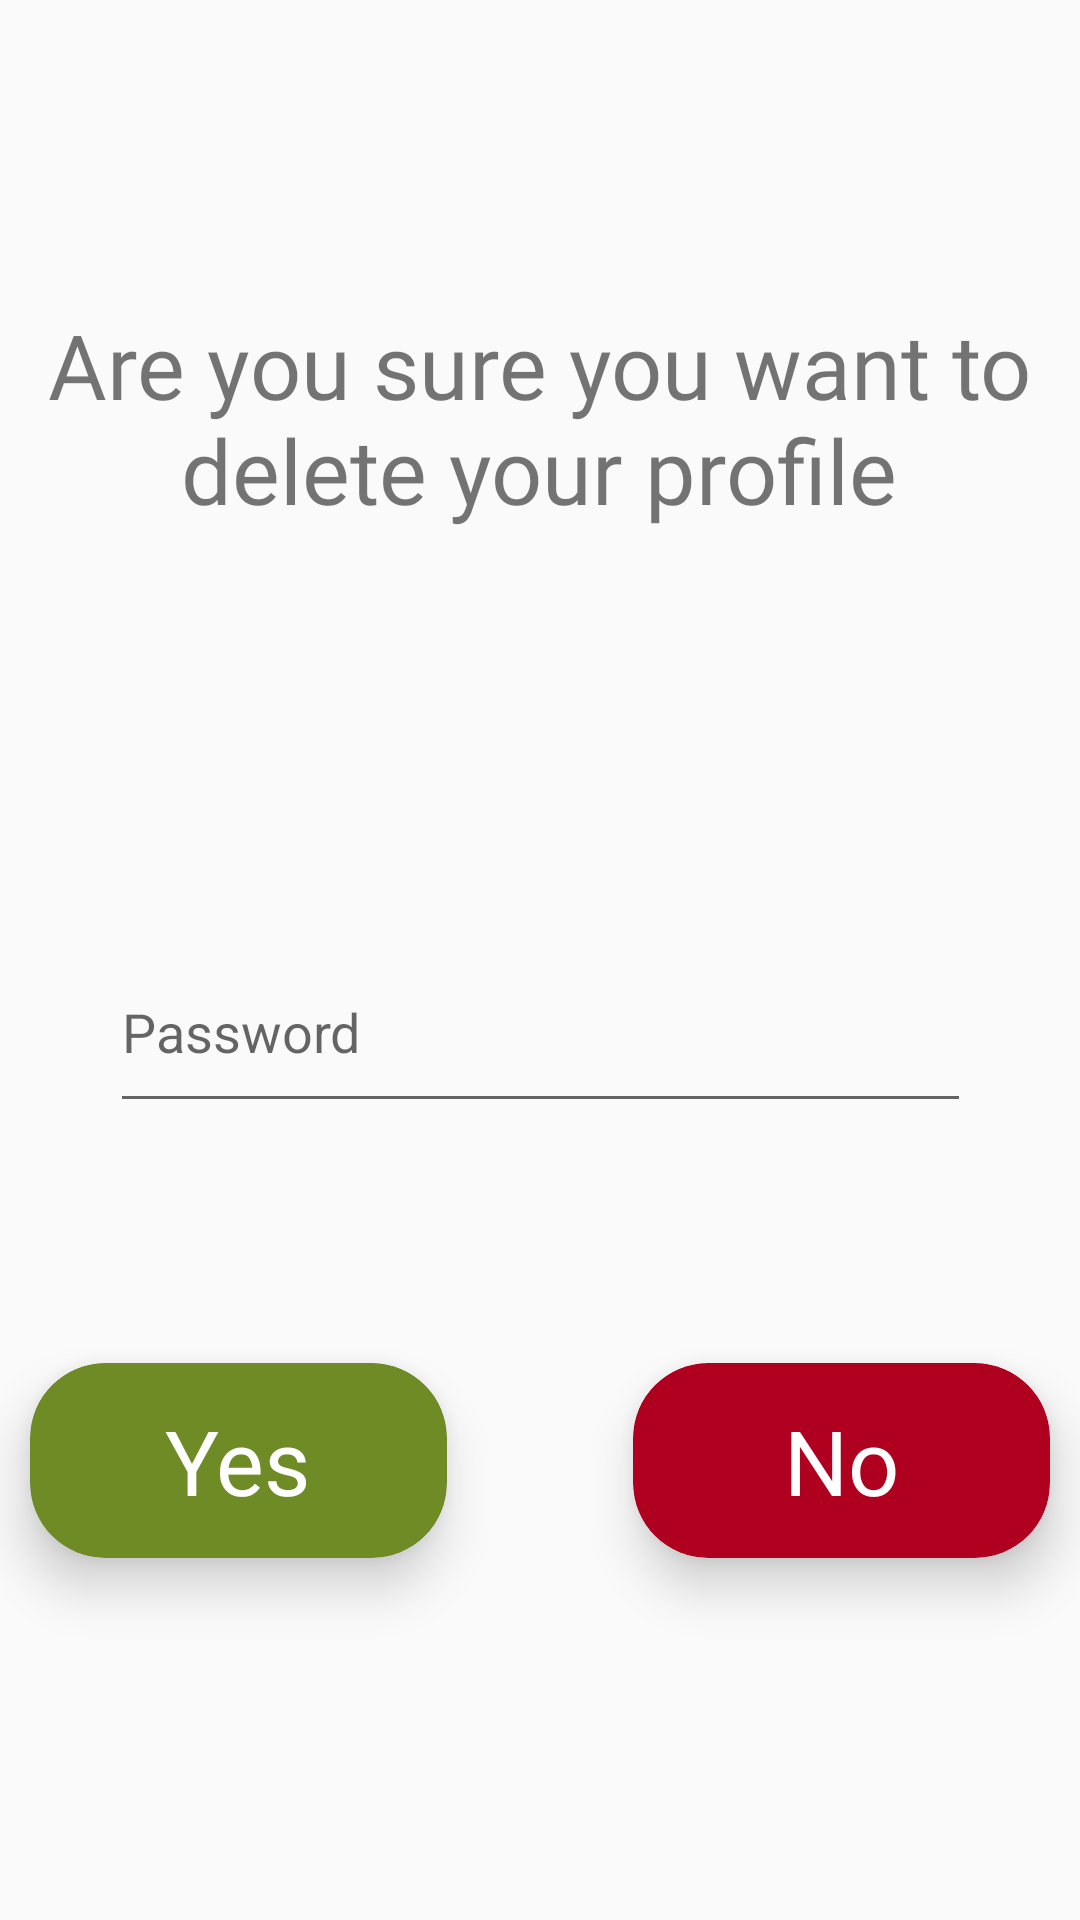

Produce the Android XML layout that renders to this screen, including the resource entries it uses.
<!-- AndroidManifest.xml: application theme AppTheme -->
<!-- res/layout/popupcancella.xml -->
<androidx.constraintlayout.widget.ConstraintLayout
    xmlns:android="http://schemas.android.com/apk/res/android"
    xmlns:app="http://schemas.android.com/apk/res-auto"
    xmlns:tools="http://schemas.android.com/tools"
    android:layout_width="match_parent"
    android:layout_height="match_parent"
    android:orientation="vertical">


    <TextView
        android:id="@+id/richiestaPopup"
        android:layout_width="330dp"
        android:layout_height="159dp"
        android:fontFamily="@font/baloo"
        android:text="@string/sei_sicuro_di_voler_eliminare_il_tuo_profilo"
        android:textAlignment="center"
        android:textSize="30sp"
        app:layout_constraintBottom_toBottomOf="parent"
        app:layout_constraintEnd_toEndOf="parent"
        app:layout_constraintHorizontal_bias="0.493"
        app:layout_constraintStart_toStartOf="parent"
        app:layout_constraintTop_toTopOf="parent"
        app:layout_constraintVertical_bias="0.211" />

    <androidx.cardview.widget.CardView
        android:id="@+id/siCanc"
        android:layout_width="139dp"

        android:layout_height="65dp"
        android:layout_marginStart="10dp"
        android:layout_marginTop="80dp"
        app:cardBackgroundColor="@color/colorPrimaryDark"
        app:cardCornerRadius="25dp"
        app:cardElevation="10dp"
        app:layout_constraintStart_toStartOf="parent"
        app:layout_constraintTop_toBottomOf="@+id/passwordCanc">

        <RelativeLayout
            android:layout_width="match_parent"
            android:layout_height="match_parent">

            <TextView

                android:layout_width="wrap_content"
                android:layout_height="wrap_content"
                android:layout_centerInParent="true"
                android:fontFamily="@font/baloo"
                android:text="@string/si"
                android:textColor="@color/white"
                android:textSize="30sp" />

        </RelativeLayout>
    </androidx.cardview.widget.CardView>

    <androidx.cardview.widget.CardView
        android:id="@+id/noCanc"
        android:layout_width="139dp"

        android:layout_height="65dp"
        android:layout_marginTop="80dp"
        android:layout_marginEnd="10dp"
        app:cardBackgroundColor="@color/design_default_color_error"
        app:cardCornerRadius="25dp"
        app:cardElevation="10dp"
        app:layout_constraintEnd_toEndOf="parent"
        app:layout_constraintTop_toBottomOf="@+id/passwordCanc">

        <RelativeLayout
            android:layout_width="match_parent"
            android:layout_height="match_parent">

            <TextView

                android:layout_width="wrap_content"
                android:layout_height="wrap_content"
                android:layout_centerInParent="true"
                android:fontFamily="@font/baloo"
                android:text="@string/no"
                android:textColor="@color/white"
                android:textSize="30sp" />

        </RelativeLayout>
    </androidx.cardview.widget.CardView>

    <TextView
        android:id="@+id/textView7"
        android:layout_width="wrap_content"
        android:layout_height="wrap_content"
        android:layout_marginTop="30dp"
        android:layout_marginEnd="20dp"
        app:layout_constraintEnd_toEndOf="parent"
        app:layout_constraintTop_toBottomOf="@+id/noCanc" />

    <EditText
        android:id="@+id/passwordCanc"
        android:layout_width="287dp"
        android:layout_height="64dp"
        android:layout_marginTop="50dp"
        android:ems="10"
        android:hint="Password"
        android:inputType="textPassword"
        app:layout_constraintEnd_toEndOf="parent"
        app:layout_constraintStart_toStartOf="parent"
        app:layout_constraintTop_toBottomOf="@+id/richiestaPopup" />


</androidx.constraintlayout.widget.ConstraintLayout>
<!-- resources referenced by this layout -->
<resources>
  <color name="colorPrimaryDark">#6e8b25</color>
  <color name="white">#ffffff</color>
  <string name="no">No</string>
  <string name="sei_sicuro_di_voler_eliminare_il_tuo_profilo">Are you sure you want to delete your profile</string>
  <string name="si">Yes</string>
  <style name="AppTheme" parent="Theme.AppCompat.Light.DarkActionBar">
          
          <item name="colorPrimary">@color/colorPrimaryDark</item>
          <item name="colorPrimaryDark">@color/colorPrimaryDark</item>
  
      </style>
</resources>
